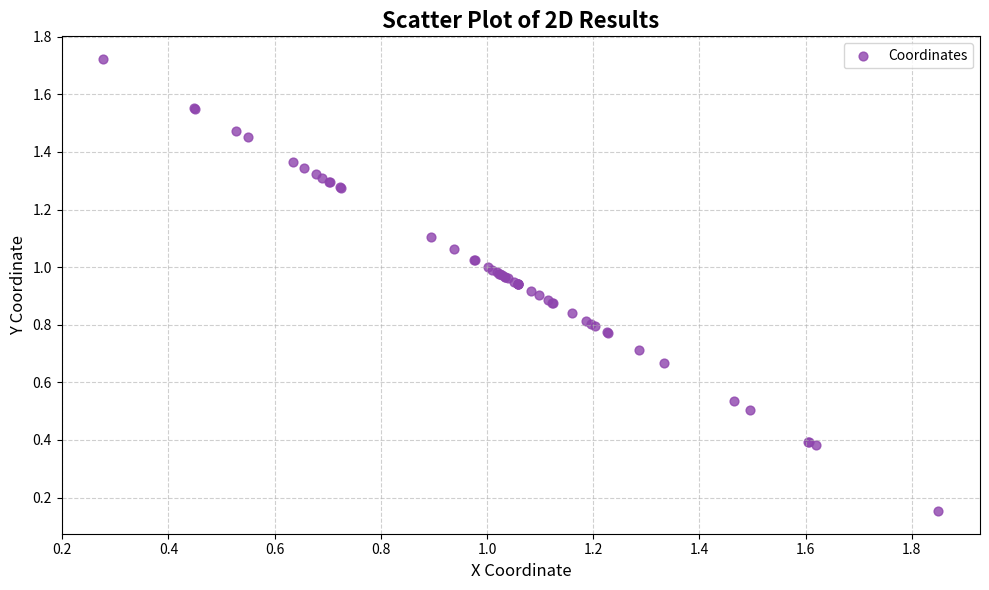

Source code (Python):
import matplotlib.pyplot as plt
import re

# 提供的原始数据字符串
data_str = """Results: [1.0187208559698682 0.9814066415212004; 1.4945647013784429 0.5054352988354422; 1.0510428282602842 0.9489907852800185; 0.8938378483509214 1.1061621705987739; 0.7230491497440876 1.2769511967034572; 1.2279167577194312 0.7720832423198655; 1.0834300913086872 0.9165699093178475; 1.3337979399584772 0.6662254908539473; 1.0975443157305056 0.9024572703010783; 1.057928329691138 0.9421320299213793; 0.5495507508624974 1.4504494056951192; 0.67824542392931 1.3218033686686415; 1.0241736472186067 0.9759545529617253; 0.9766726598082579 1.0233364529101459; 1.1157898419440944 0.8842101584938605; 1.2269297334186746 0.7730703442687298; 1.0225289418347243 0.9774710588317246; 1.849979210034062 0.15308891795121377; 1.187128439983233 0.8128806033673718; 1.1240885478787361 0.8759114522926205; 1.039188677718812 0.9608113222488837; 1.0286911231862235 0.9713088771156915; 0.5278364569587499 1.472196209249369; 1.6190816024260999 0.3809185801430335; 0.7030696741161162 1.2970155305288145; 1.1965539969402017 0.8034460032454398; 1.001190187676565 0.9988098256288407; 0.6899556726901626 1.31004432797761; 1.2862596380287485 0.7137492899744708; 0.44983249211850174 1.5501766336707374; 1.1609532209161506 0.8391844870820566; 1.033723129653947 0.9662768839094568; 0.9374597898045637 1.0626658491744911; 1.605556760019267 0.3944432419803112; 0.7039096486853967 1.2962181171568745; 1.057928329691138 0.9421320299213793; 1.00894475601129 0.9911809122193497; 0.9760215561287714 1.0239784445182243; 1.4658468240980778 0.5341531759278572; 0.2774058830380973 1.7225941172066561; 1.1228308083647105 0.8771691931232741; 1.0336200851155306 0.9663799150454363; 1.057928329691138 0.9421320299213793; 1.606448553201077 0.39355144697060485; 0.7242329555772912 1.2757670454798617; 0.6561934132434715 1.3439208258011814; 1.2032880892638602 0.7967119110820252; 1.057928329691138 0.9421320299213793; 0.6351648526666194 1.36486929132739; 0.44727179094805636 1.5527814483736584]"""

# 1. 数据解析
# 移除字符串开头和结尾的非数据部分
cleaned_str = data_str.replace("Results: [", "").replace("]", "")

# 使用分号分割每个坐标对
pairs = cleaned_str.split(';')

x_coords = []
y_coords = []

for pair in pairs:
    # 去除首尾空格，并按空格分割得到两个数字的字符串
    parts = pair.strip().split()
    # 确保我们得到了两个部分（x和y）
    if len(parts) == 2:
        try:
            x_coords.append(float(parts[0]))
            y_coords.append(float(parts[1]))
        except ValueError:
            print(f"无法解析的坐标对: {pair}")

# 2. 创建散点图
plt.figure(figsize=(10, 6))  # 设置画布大小

# 绘制散点
# c设置颜色, s设置点的大小, alpha设置透明度, label设置图例标签
plt.scatter(x_coords, y_coords, c='#8e44ad', s=40, alpha=0.8, label='Coordinates')

# 3. 添加图表元素
plt.title("Scatter Plot of 2D Results", fontsize=16, fontweight='bold')
plt.xlabel("X Coordinate", fontsize=12)
plt.ylabel("Y Coordinate", fontsize=12)

# 添加网格线，使图表更易读
plt.grid(True, linestyle='--', alpha=0.6)

# 添加图例
plt.legend()

# 自动调整布局以防止标签重叠
plt.tight_layout()

# 4. 显示图像
plt.show()